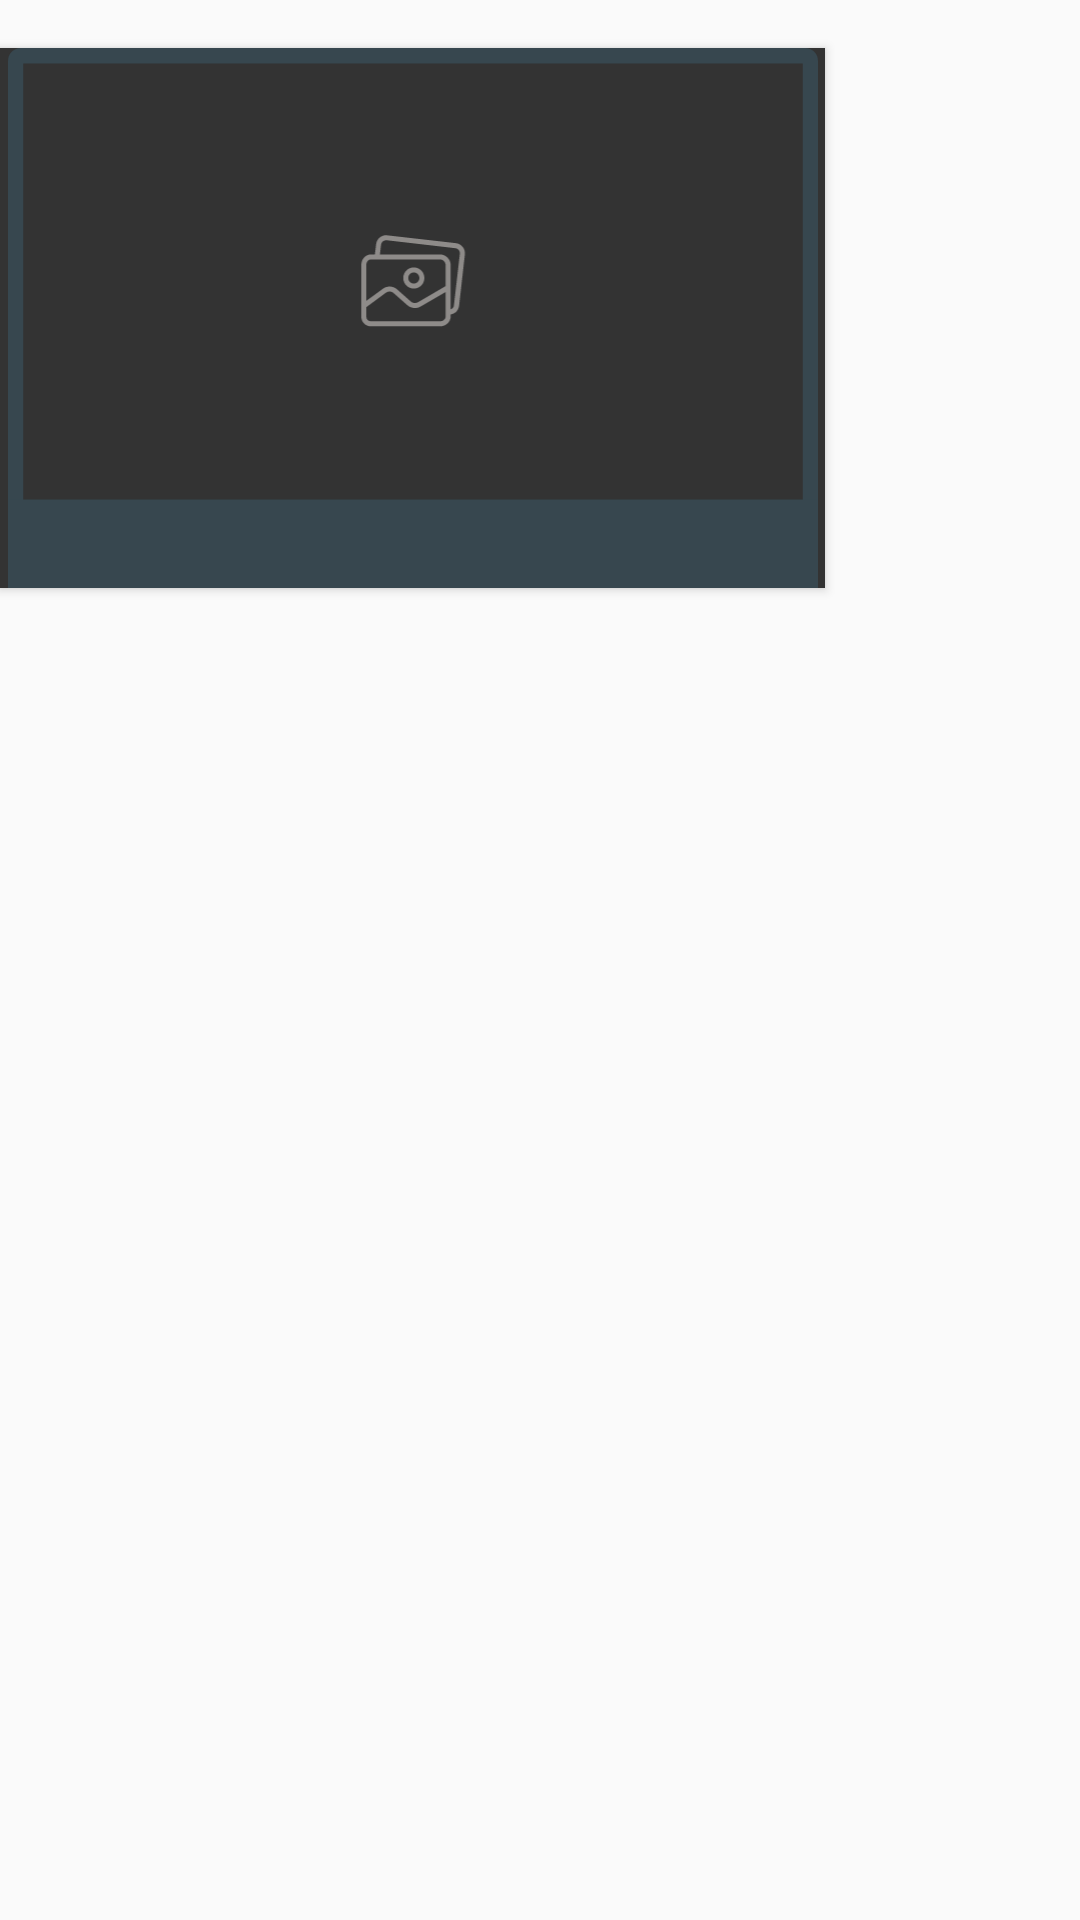

Write the Android layout XML for this screen, with the resource values it uses.
<!-- AndroidManifest.xml: application theme Theme.SummerAndroidPractice2021 -->
<!-- res/layout/rv_photoyear.xml -->
<?xml version="1.0" encoding="utf-8"?>
<LinearLayout xmlns:android="http://schemas.android.com/apk/res/android"
    xmlns:app="http://schemas.android.com/apk/res-auto"
    xmlns:tools="http://schemas.android.com/tools"
    android:layout_width="match_parent"
    android:layout_height="wrap_content"
    android:orientation="vertical"
    tools:ignore="MissingDefaultResource">


    <androidx.cardview.widget.CardView
        android:layout_width="wrap_content"
        android:layout_height="wrap_content"
        android:layout_marginTop="16dp"
        app:cardCornerRadius="0dp"
        app:cardPreventCornerOverlap="false">

        <RelativeLayout
            android:layout_width="wrap_content"
            android:layout_height="wrap_content">

            <androidx.constraintlayout.widget.ConstraintLayout
                android:layout_width="275dp"
                android:layout_height="180dp"
                android:background="@color/gray">

                <ImageView
                    android:id="@+id/iv_frameyear"
                    android:layout_width="275dp"
                    android:layout_height="180dp"
                    app:layout_constraintBottom_toBottomOf="parent"
                    app:layout_constraintEnd_toEndOf="parent"
                    app:layout_constraintStart_toStartOf="parent"
                    app:layout_constraintTop_toTopOf="parent"
                    app:layout_constraintVertical_bias="1.0"
                    app:srcCompat="@drawable/ic_frame" />


                <ImageView
                    android:id="@+id/iv_emptyfrane"
                    android:layout_width="262dp"
                    android:layout_height="146dp"
                    android:scaleType="centerCrop"
                    app:layout_constraintBottom_toBottomOf="parent"
                    app:layout_constraintEnd_toEndOf="@+id/iv_frameyear"
                    app:layout_constraintHorizontal_bias="0.48"
                    app:layout_constraintStart_toStartOf="@+id/iv_frameyear"
                    app:layout_constraintTop_toTopOf="@+id/iv_frameyear"
                    app:layout_constraintVertical_bias="0.13999999"
                    app:srcCompat="@drawable/ic_emptyframe" />

                <TextView
                    android:id="@+id/tv_year"
                    android:layout_width="316dp"
                    android:layout_height="29dp"
                    android:fontFamily="sans-serif-black"
                    android:gravity="center"
                    android:textAppearance="@style/TextAppearance.AppCompat.Large"
                    android:textColor="@color/gray"
                    android:visibility="visible"
                    app:layout_constraintEnd_toEndOf="@+id/iv_emptyfrane"
                    app:layout_constraintHorizontal_bias="0.509"
                    app:layout_constraintStart_toStartOf="@+id/iv_emptyfrane"
                    app:layout_constraintTop_toBottomOf="@+id/iv_emptyfrane" />

            </androidx.constraintlayout.widget.ConstraintLayout>
        </RelativeLayout>

    </androidx.cardview.widget.CardView>
</LinearLayout>
<!-- resources referenced by this layout -->
<resources>
  <color name="gray">#333333</color>
  <!-- drawable ic_emptyframe: vector/xml drawable (drawable, 2333 chars, omitted) -->
  <!-- drawable ic_frame (drawable) -->
  <vector xmlns:android="http://schemas.android.com/apk/res/android"
      android:width="150dp"
      android:height="100dp"
      android:viewportWidth="319"
      android:viewportHeight="208">
    <group>
      <clip-path
          android:pathData="M5,0L314,0A5,5 0,0 1,319 5L319,175A5,5 0,0 1,314 180L5,180A5,5 0,0 1,0 175L0,5A5,5 0,0 1,5 0z"/>
      <path
          android:pathData="M5,0L314,0A5,5 0,0 1,319 5L319,175A5,5 0,0 1,314 180L5,180A5,5 0,0 1,0 175L0,5A5,5 0,0 1,5 0z"
          android:strokeWidth="12"
          android:fillColor="#00000000"
          android:strokeColor="#37474f"/>
    </group>
    <path
        android:pathData="M0,174h319v34h-319z"
        android:fillColor="#37474f"/>
  </vector>
  <style name="Theme.SummerAndroidPractice2021" parent="Theme.AppCompat.Light.NoActionBar">
          
          <item name="colorPrimary">@color/gray</item>
          <item name="colorPrimaryVariant">@color/gray</item>
          <item name="colorOnPrimary">@color/white</item>
          
          <item name="colorSecondary">@color/teal_200</item>
          <item name="colorSecondaryVariant">@color/teal_700</item>
          <item name="colorOnSecondary">@color/black</item>
          
          <item name="android:statusBarColor" tools:targetApi="l">?attr/colorPrimaryVariant</item>
          
      </style>
  <color name="white">#FFFFFFFF</color>
  <color name="teal_200">#FF03DAC5</color>
  <color name="teal_700">#FF018786</color>
  <color name="black">#FF000000</color>
</resources>
